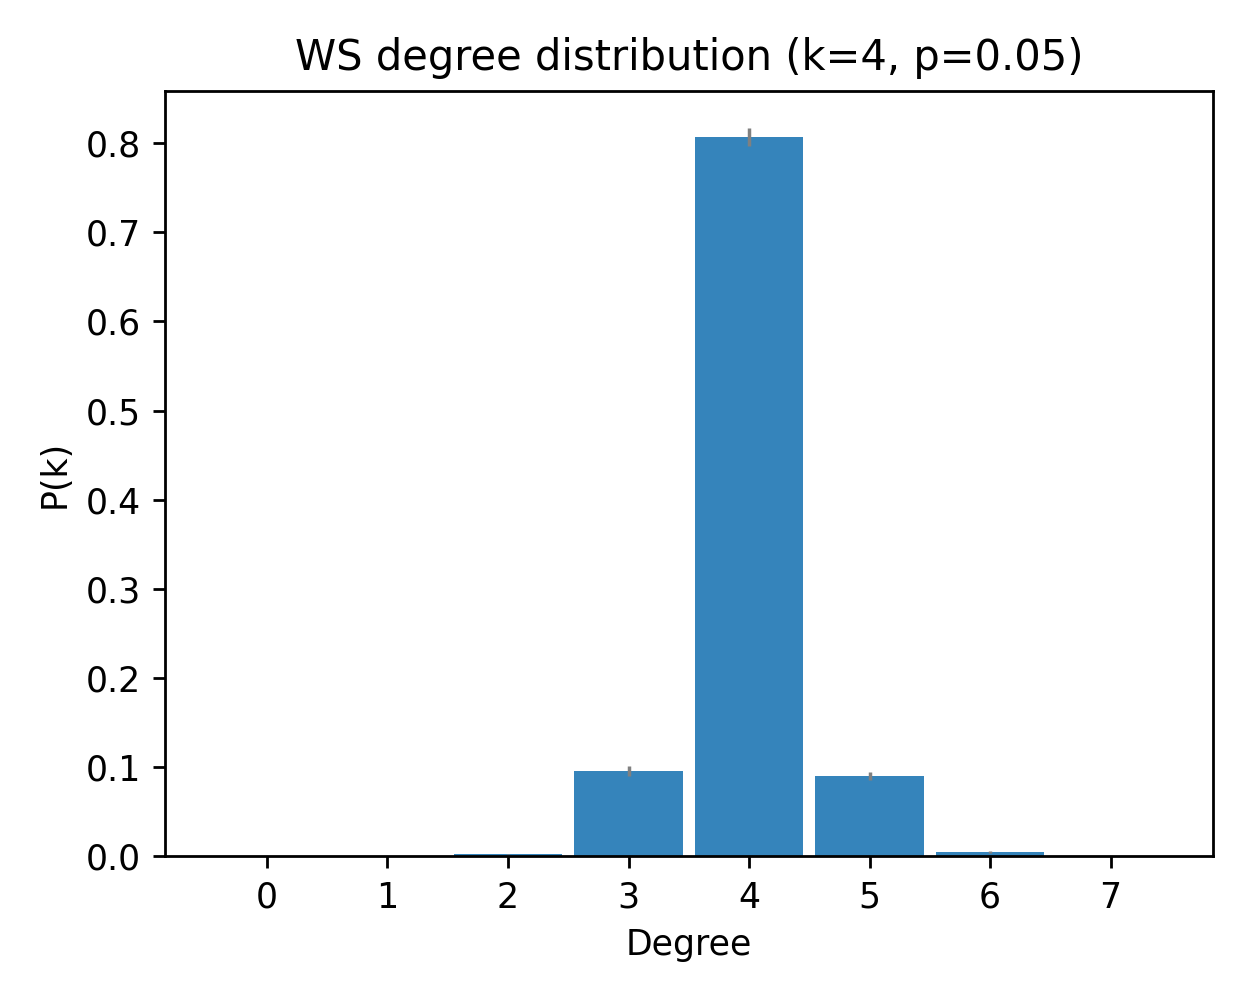

The table this chart was drawn from, first rows:
deg, pk_mean, pk_sem
0, 0.0, 0.0
1, 0.0, 0.0
2, 0.002333, 0.0007854
3, 0.096, 0.0055
4, 0.8067, 0.01048
5, 0.08967, 0.00451
6, 0.005, 0.00115
7, 0.0003333, 0.0003333
